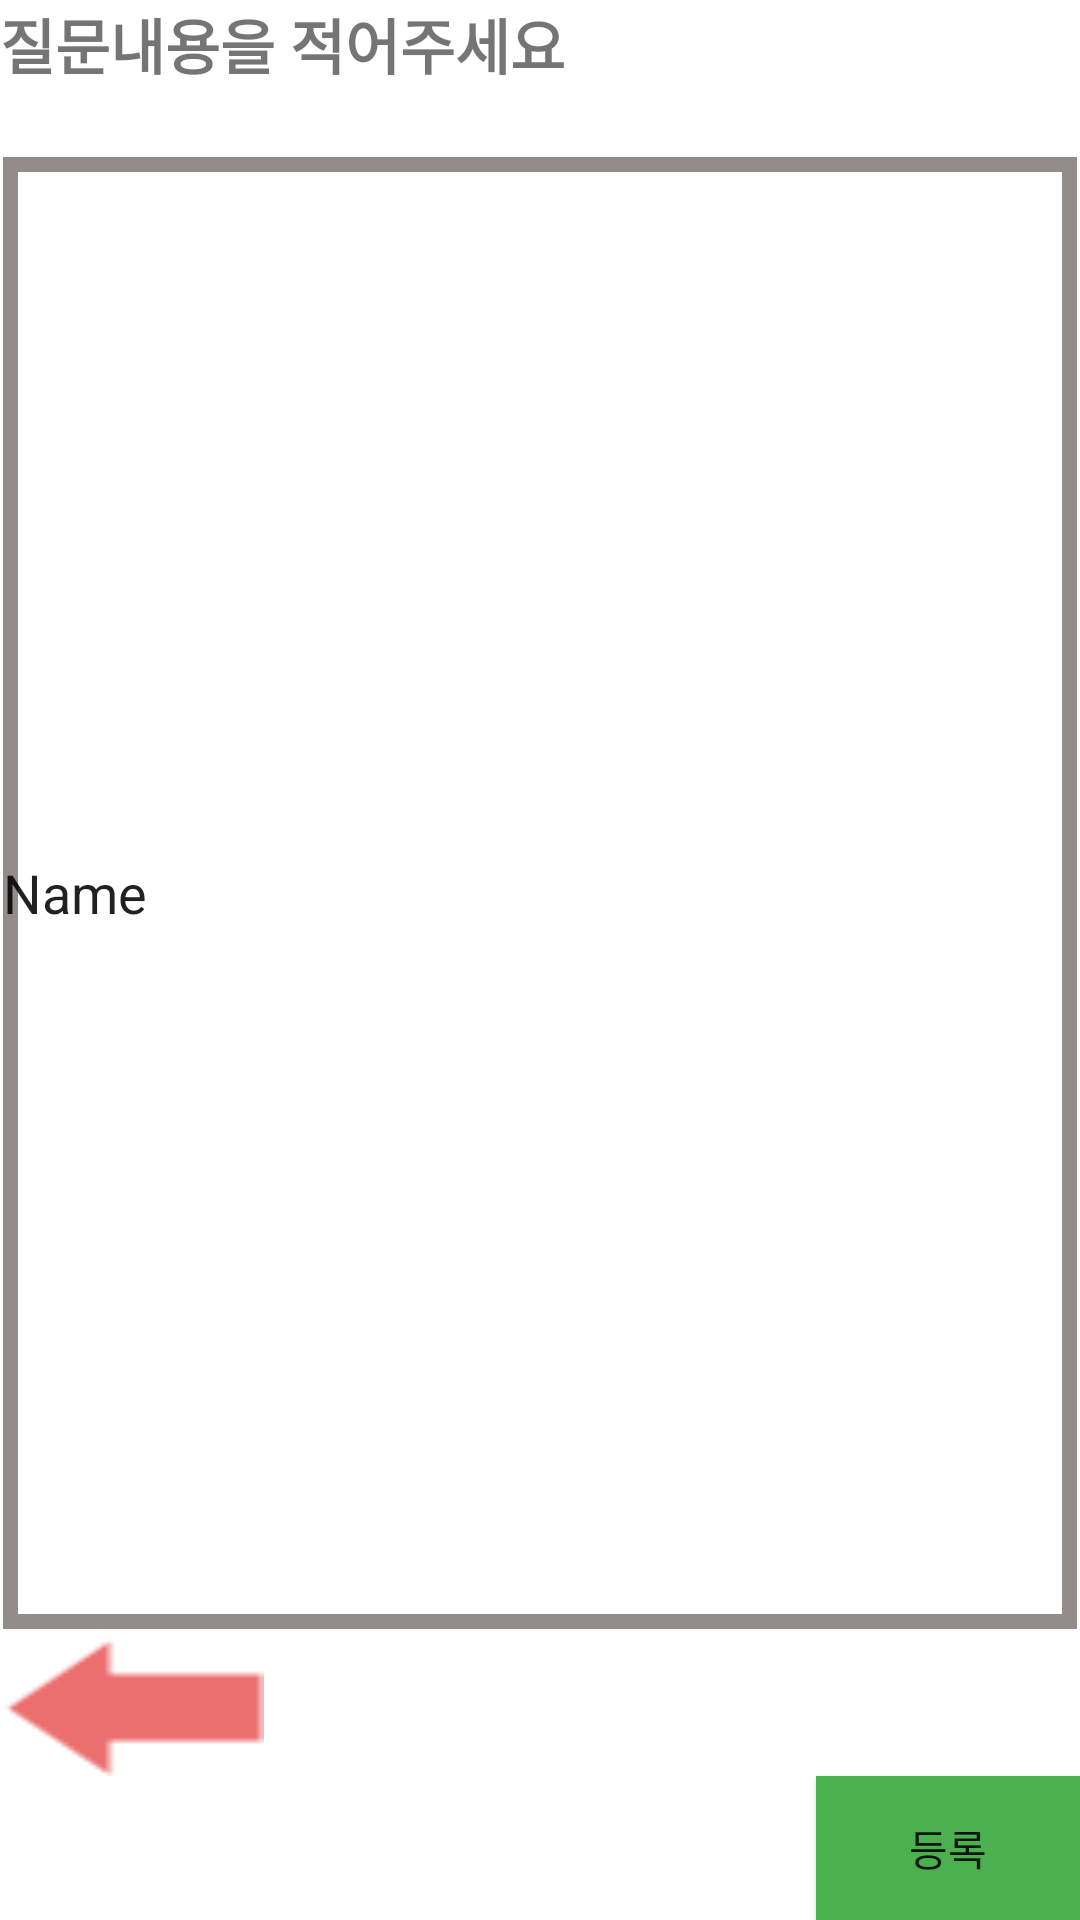

Produce the Android XML layout that renders to this screen, including the resource entries it uses.
<!-- AndroidManifest.xml: application theme Theme.HowHair -->
<!-- res/layout/question_upload2.xml -->
<?xml version="1.0" encoding="utf-8"?>
<LinearLayout xmlns:android="http://schemas.android.com/apk/res/android"
    xmlns:app="http://schemas.android.com/apk/res-auto"
    xmlns:tools="http://schemas.android.com/tools"
    android:id="@+id/relativeLayout"
    android:layout_width="match_parent"
    android:layout_height="match_parent"
    android:layout_margin="20dp"
    android:orientation="vertical">

    <TextView
        android:id="@+id/textView"
        android:layout_width="match_parent"
        android:layout_height="match_parent"
        android:layout_weight="4"
        android:text="질문내용을 적어주세요"
        android:textSize="20sp"
        android:textStyle="bold" />

    <EditText
        android:id="@+id/question_Text"
        android:layout_width="match_parent"
        android:layout_height="match_parent"
        android:layout_margin="1dp"
        android:layout_marginStart="30dp"
        android:layout_marginLeft="30dp"
        android:layout_marginTop="1dp"
        android:layout_marginEnd="30dp"
        android:layout_marginRight="30dp"
        android:layout_marginBottom="30dp"
        android:layout_weight="1"
        android:background="@drawable/textbox"
        android:ems="10"
        android:inputType="textPersonName"
        android:text="Name" />

    <Button
        android:id="@+id/question_upload2_before"
        android:layout_width="wrap_content"
        android:layout_height="wrap_content"
        android:layout_gravity="bottom|left"
        android:background="@drawable/before" />

    <Button
        android:id="@+id/question_upload2_next"
        android:layout_width="wrap_content"
        android:layout_height="wrap_content"
        android:layout_gravity="bottom|right"
        android:background="#4CAF50"
        android:text="등록"
        app:backgroundTint="#4CAF50" />

</LinearLayout>
<!-- resources referenced by this layout -->
<resources>
  <!-- drawable before: png bitmap (drawable, 355 bytes) -->
  <!-- drawable textbox (drawable) -->
  <?xml version="1.0" encoding="utf-8"?>
  <layer-list xmlns:android="http://schemas.android.com/apk/res/android" >
      <item>
          <shape android:shape="rectangle">
              <stroke android:width = "5dp" android:color = "#FF948B8B"/>
              <solid android:color = "#FFFFFFFF"/>
          </shape>
      </item>
  
  </layer-list>
  <style name="Theme.HowHair" parent="Theme.MaterialComponents.Light.NoActionBar">
          
          <item name="colorPrimary">@color/purple_500</item>
          <item name="colorPrimaryVariant">@color/purple_700</item>
          <item name="colorOnPrimary">@color/white</item>
          
          <item name="colorSecondary">@color/teal_200</item>
          <item name="colorSecondaryVariant">@color/teal_700</item>
          <item name="colorOnSecondary">@color/black</item>
          
          <item name="android:statusBarColor" tools:targetApi="21">?attr/colorPrimaryVariant</item>
          
      </style>
  <!-- not gathered from this repository: default colours our renderer supplied (Android Studio template values) -->
  <color name="purple_500">#FF6200EE</color>
  <color name="purple_700">#FF3700B3</color>
  <color name="teal_200">#FF03DAC5</color>
  <color name="teal_700">#FF018786</color>
  <color name="black">#FF000000</color>
  <color name="white">#FFFFFFFF</color>
</resources>
